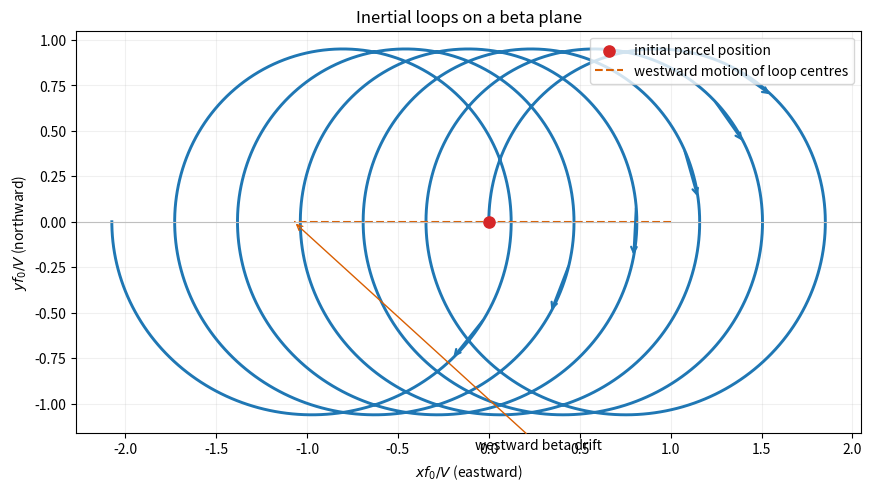

Source code (Python): (Note: this script raises an exception after producing the figure.)
#!/usr/bin/env python3
"""Generate paper-333-beta-drift.png."""

from pathlib import Path

import matplotlib.pyplot as plt
import numpy as np


tau = np.linspace(0, 12 * np.pi, 2400)
beta = 0.11
x = 1 - np.cos(tau) + beta * (np.sin(tau) - 0.25 * np.sin(2 * tau) - 0.5 * tau)
y = np.sin(tau) + beta * (np.cos(tau) - 1 + 0.5 * np.sin(tau) ** 2)
centres_x = 1 - beta * np.arange(0, 13, 2) * np.pi / 2

fig, ax = plt.subplots(figsize=(9.0, 4.8), layout="constrained")
ax.plot(x, y, color="#1f77b4", linewidth=2.1)
ax.scatter([x[0]], [y[0]], color="#d62728", s=65, zorder=4, label="initial parcel position")
ax.plot(centres_x, np.zeros_like(centres_x), color="#d95f02", linestyle="--", linewidth=1.5, label="westward motion of loop centres")
for index in range(120, len(tau) - 20, 420):
    ax.annotate("", (x[index + 18], y[index + 18]), (x[index], y[index]), arrowprops={"arrowstyle": "->", "color": "#1f77b4", "lw": 1.6})
ax.annotate("westward beta drift", (centres_x[-1], 0), (centres_x[-1] + 1.0, -1.25), arrowprops={"arrowstyle": "->", "color": "#d95f02"})
ax.axhline(0, color="0.75", linewidth=0.8)
ax.set(xlabel="$x f_0/V$ (eastward)", ylabel="$y f_0/V$ (northward)", title="Inertial loops on a beta plane", aspect="equal")
ax.grid(alpha=0.18)
ax.legend(loc="upper right")
fig.savefig(Path(Path(__file__).stem + ".png"), dpi=100, facecolor="white")
plt.close(fig)
